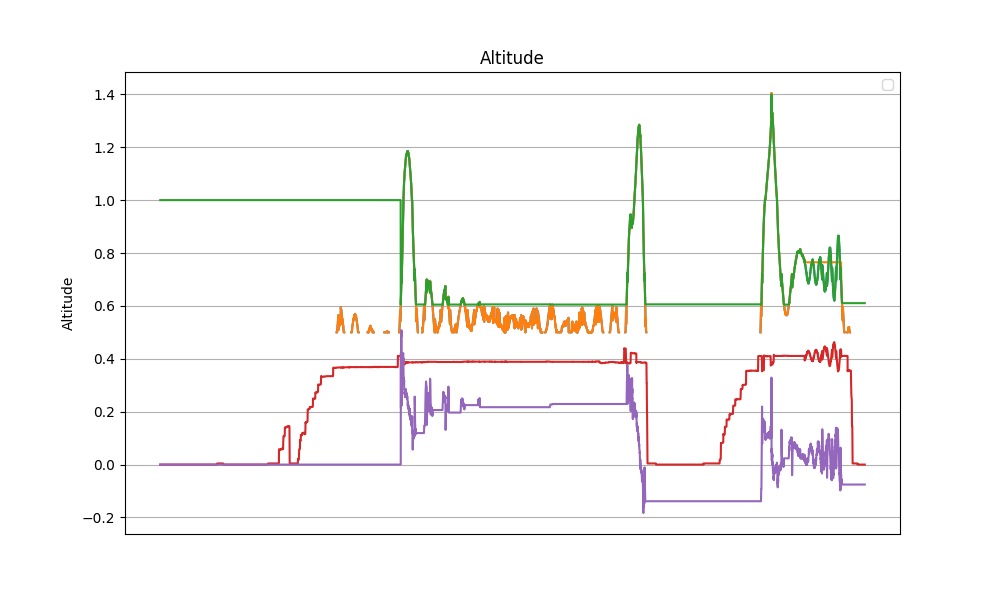

The table this chart was drawn from, first rows:
datetime, z, z_ref, z_hat, v_hat, alpha_1, alpha_0, tau
2024-04-11 11:57:02.000925, nan, nan, 1.0, 0.0, 20.0, -10.0, 0.0
2024-04-11 11:57:02.024333, nan, nan, 1.0, 0.0, 20.0, -10.0, 0.0
2024-04-11 11:57:02.047764, nan, nan, 1.0, 0.0, 20.0, -10.0, 0.0
2024-04-11 11:57:02.071016, nan, nan, 1.0, 0.0, 20.0, -10.0, 0.0
2024-04-11 11:57:02.094632, nan, nan, 1.0, 0.0, 20.0, -10.0, 0.0
2024-04-11 11:57:02.118964, nan, nan, 1.0, 0.0, 20.0, -10.0, 0.0
2024-04-11 11:57:02.142096, nan, nan, 1.0, 0.0, 20.0, -10.0, 0.0
2024-04-11 11:57:02.165374, nan, nan, 1.0, 0.0, 20.0, -10.0, 0.0
2024-04-11 11:57:02.189034, nan, nan, 1.0, 0.0, 20.0, -10.0, 0.0
2024-04-11 11:57:02.212136, nan, nan, 1.0, 0.0, 20.0, -10.0, 0.0
2024-04-11 11:57:02.235362, nan, nan, 1.0, 0.0, 20.0, -10.0, 0.0
2024-04-11 11:57:02.259800, nan, nan, 1.0, 0.0, 20.0, -10.0, 0.0
2024-04-11 11:57:02.287016, nan, nan, 1.0, 0.0, 20.0, -10.0, 0.0
2024-04-11 11:57:02.310554, nan, nan, 1.0, 0.0, 20.0, -10.0, 0.0
2024-04-11 11:57:02.335440, nan, nan, 1.0, 0.0, 20.0, -10.0, 0.0
2024-04-11 11:57:02.358950, nan, nan, 1.0, 0.0, 20.0, -10.0, 0.0
2024-04-11 11:57:02.385042, nan, nan, 1.0, 0.0, 20.0, -10.0, 0.0
2024-04-11 11:57:02.412081, nan, nan, 1.0, 0.0, 20.0, -10.0, 0.0
2024-04-11 11:57:02.439610, nan, nan, 1.0, 0.0, 20.0, -10.0, 0.0
2024-04-11 11:57:02.466223, nan, nan, 1.0, 0.0, 20.0, -10.0, 0.0
2024-04-11 11:57:02.490245, nan, nan, 1.0, 0.0, 20.0, -10.0, 0.0
2024-04-11 11:57:02.513510, nan, nan, 1.0, 0.0, 20.0, -10.0, 0.0
2024-04-11 11:57:02.536444, nan, nan, 1.0, 0.0, 20.0, -10.0, 0.0
2024-04-11 11:57:02.559089, nan, nan, 1.0, 0.0, 20.0, -10.0, 0.0
2024-04-11 11:57:02.582585, nan, nan, 1.0, 0.0, 20.0, -10.0, 0.0
2024-04-11 11:57:02.605225, nan, nan, 1.0, 0.0, 20.0, -10.0, 0.0
2024-04-11 11:57:02.627948, nan, nan, 1.0, 0.0, 20.0, -10.0, 0.0
2024-04-11 11:57:02.650885, nan, nan, 1.0, 0.0, 20.0, -10.0, 0.0
2024-04-11 11:57:02.673875, nan, nan, 1.0, 0.0, 20.0, -10.0, 0.0
2024-04-11 11:57:02.696596, nan, nan, 1.0, 0.0, 20.0, -10.0, 0.0
2024-04-11 11:57:02.719520, nan, nan, 1.0, 0.0, 20.0, -10.0, 0.0
2024-04-11 11:57:02.742200, nan, nan, 1.0, 0.0, 20.0, -10.0, 0.0
2024-04-11 11:57:02.765313, nan, nan, 1.0, 0.0, 20.0, -10.0, 0.0
2024-04-11 11:57:02.788629, nan, nan, 1.0, 0.0, 20.0, -10.0, 0.0
2024-04-11 11:57:02.811346, nan, nan, 1.0, 0.0, 20.0, -10.0, 0.0
2024-04-11 11:57:02.835089, nan, nan, 1.0, 0.0, 20.0, -10.0, 0.0
2024-04-11 11:57:02.857694, nan, nan, 1.0, 0.0, 20.0, -10.0, 0.0
2024-04-11 11:57:02.880221, nan, nan, 1.0, 0.0, 20.0, -10.0, 0.0
2024-04-11 11:57:02.903241, nan, nan, 1.0, 0.0, 20.0, -10.0, 0.0
2024-04-11 11:57:02.937648, nan, nan, 1.0, 0.0, 20.0, -10.0, 0.0
2024-04-11 11:57:02.960870, nan, nan, 1.0, 0.0, 20.0, -10.0, 0.0
2024-04-11 11:57:02.983509, nan, nan, 1.0, 0.0, 20.0, -10.0, 0.0
2024-04-11 11:57:03.006495, nan, nan, 1.0, 0.0, 20.0, -10.0, 0.0
2024-04-11 11:57:03.029676, nan, nan, 1.0, 0.0, 20.0, -10.0, 0.0
2024-04-11 11:57:03.052740, nan, nan, 1.0, 0.0, 20.0, -10.0, 0.0
2024-04-11 11:57:03.075517, nan, nan, 1.0, 0.0, 20.0, -10.0, 0.0
2024-04-11 11:57:03.098596, nan, nan, 1.0, 0.0, 20.0, -10.0, 0.0
2024-04-11 11:57:03.121198, nan, nan, 1.0, 0.0, 20.0, -10.0, 0.0
2024-04-11 11:57:03.144043, nan, nan, 1.0, 0.0, 20.0, -10.0, 0.0
2024-04-11 11:57:03.167048, nan, nan, 1.0, 0.0, 20.0, -10.0, 0.0
2024-04-11 11:57:03.189712, nan, nan, 1.0, 0.0, 20.0, -10.0, 0.0
2024-04-11 11:57:03.213203, nan, nan, 1.0, 0.0, 20.0, -10.0, 0.0
2024-04-11 11:57:03.236685, nan, nan, 1.0, 0.0, 20.0, -10.0, 0.0
2024-04-11 11:57:03.259294, nan, nan, 1.0, 0.0, 20.0, -10.0, 0.0
2024-04-11 11:57:03.282816, nan, nan, 1.0, 0.0, 20.0, -10.0, 0.0
2024-04-11 11:57:03.305915, nan, nan, 1.0, 0.0, 20.0, -10.0, 0.0
2024-04-11 11:57:03.328644, nan, nan, 1.0, 0.0, 20.0, -10.0, 0.0
2024-04-11 11:57:03.353352, nan, nan, 1.0, 0.0, 20.0, -10.0, 0.0
2024-04-11 11:57:03.377015, nan, nan, 1.0, 0.0, 20.0, -10.0, 0.0
2024-04-11 11:57:03.399577, nan, nan, 1.0, 0.0, 20.0, -10.0, 0.0
... 6,608 more rows
